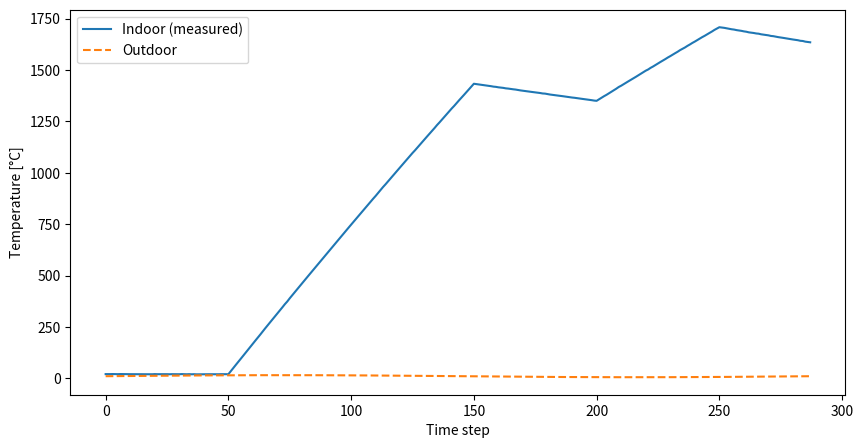
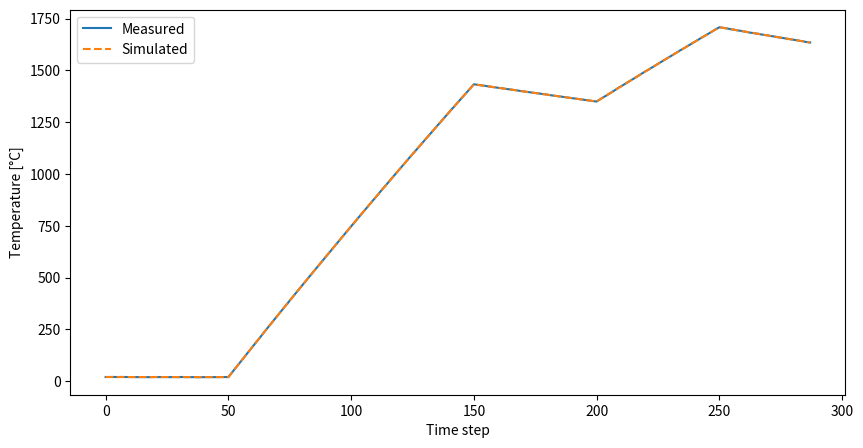

These figures' Python source, in order:
import numpy as np
import pandas as pd
import matplotlib.pyplot as plt
from scipy.optimize import minimize

# --- Parameters for synthetic data ---
np.random.seed(42)  # reproducible
n_steps = 288  # e.g., 24 hours with 5 min steps
dt = 300  # 5 minutes in seconds

# True building parameters (for synthetic data)
R_true = 2.5  # K/W
C_true = 1e5  # J/K

# Generate outdoor temperature: daily sinusoidal variation
time = np.arange(n_steps)
T_out_series = 10 + 5*np.sin(2*np.pi*time/n_steps)  # 10°C average, ±5°C daily variation

# Generate heating input (Q_in): simple ON/OFF control
Q_in_series = np.zeros(n_steps)
Q_in_series[50:150] = 5000  # heater ON for some period
Q_in_series[200:250] = 3000  # smaller heating later

# RC model simulation to get "measured" indoor temperature
def rc_model(T_in, T_out, Q_in, R, C, dt):
    dT = ((T_out - T_in)/R + Q_in) * dt / C
    return T_in + dT

T0 = 20  # initial indoor temperature
T_measured = [T0]
for k in range(1, n_steps):
    T_next = rc_model(T_measured[-1], T_out_series[k-1], Q_in_series[k-1], R_true, C_true, dt)
    T_measured.append(T_next)

T_measured = np.array(T_measured)

# Add some measurement noise
T_measured += np.random.normal(0, 0.3, size=n_steps)  # 0.3°C noise

# Save synthetic data to CSV
data = pd.DataFrame({
    "T_measured": T_measured,
    "T_out": T_out_series,
    "Q_in": Q_in_series
})
data.to_csv("alternative_methods\synthetic_bms_data.csv", index=False)

# --- Plot synthetic data ---
plt.figure(figsize=(10,5))
plt.plot(T_measured, label="Indoor (measured)")
plt.plot(T_out_series, label="Outdoor", linestyle="--")
plt.xlabel("Time step")
plt.ylabel("Temperature [°C]")
plt.legend()
plt.show()

# --- Estimation example ---
def simulate(T0, T_out_series, Q_in_series, R, C, dt):
    T_sim = [T0]
    for k in range(1, len(T_out_series)):
        T_next = rc_model(T_sim[-1], T_out_series[k-1], Q_in_series[k-1], R, C, dt)
        T_sim.append(T_next)
    return np.array(T_sim)

def cost(params, T_measured, T0, T_out_series, Q_in_series, dt):
    R, C = params
    T_sim = simulate(T0, T_out_series, Q_in_series, R, C, dt)
    error = T_sim - T_measured
    return np.sum(error**2)  # sum of squared errors

# initial guesses
initial_guess = [2.0, 1e5]
res = minimize(cost, initial_guess, args=(T_measured, T0, T_out_series, Q_in_series, dt),
               bounds=[(0.1, 10), (1e3, 1e6)])

R_est, C_est = res.x
print("Estimated R:", R_est)
print("Estimated C:", C_est)

# simulate using estimated parameters
T_sim = simulate(T0, T_out_series, Q_in_series, R_est, C_est, dt)

plt.figure(figsize=(10,5))
plt.plot(T_measured, label="Measured")
plt.plot(T_sim, label="Simulated", linestyle="--")
plt.xlabel("Time step")
plt.ylabel("Temperature [°C]")
plt.legend()
plt.show()
